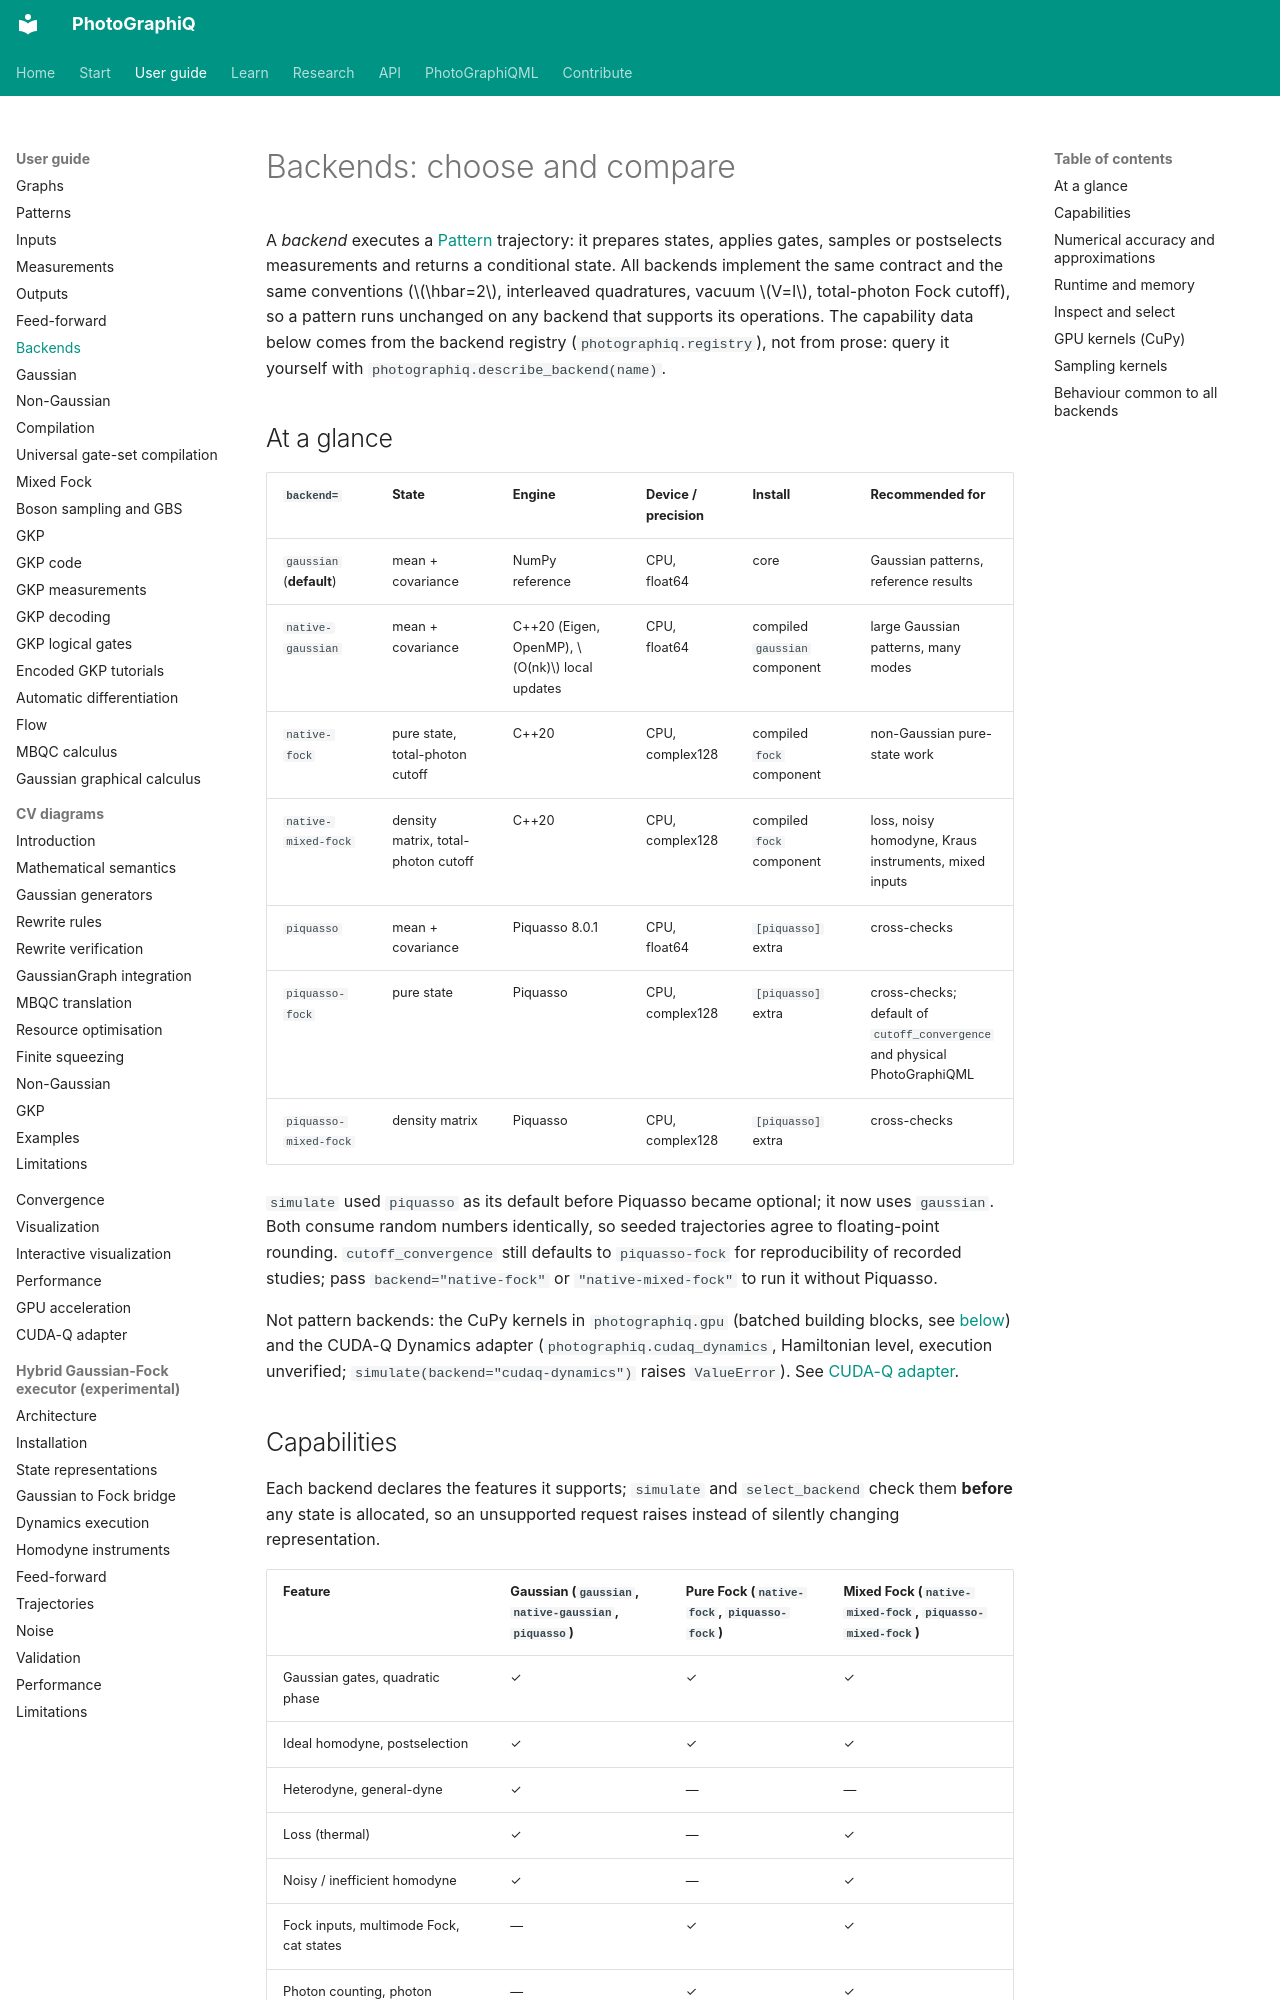

repository: chinmoybiswasdeep/PhotoGraphiQ · page: user-guide/backends/index.html · generator: mkdocs

# Backends: choose and compare

A *backend* executes a [Pattern](patterns.md) trajectory: it prepares states, applies gates,
samples or postselects measurements and returns a conditional state. All backends implement
the same contract and the same conventions ($\hbar=2$, interleaved quadratures, vacuum
$V=I$, total-photon Fock cutoff), so a pattern runs unchanged on any backend that supports
its operations. The capability data below comes from the backend registry
(`photographiq.registry`), not from prose: query it yourself with
`photographiq.describe_backend(name)`.

## At a glance

| `backend=` | State | Engine | Device / precision | Install | Recommended for |
|---|---|---|---|---|---|
| `gaussian` (**default**) | mean + covariance | NumPy reference | CPU, float64 | core | Gaussian patterns, reference results |
| `native-gaussian` | mean + covariance | C++20 (Eigen, OpenMP), $O(nk)$ local updates | CPU, float64 | compiled `gaussian` component | large Gaussian patterns, many modes |
| `native-fock` | pure state, total-photon cutoff | C++20 | CPU, complex128 | compiled `fock` component | non-Gaussian pure-state work |
| `native-mixed-fock` | density matrix, total-photon cutoff | C++20 | CPU, complex128 | compiled `fock` component | loss, noisy homodyne, Kraus instruments, mixed inputs |
| `piquasso` | mean + covariance | Piquasso 8.0.1 | CPU, float64 | `[piquasso]` extra | cross-checks |
| `piquasso-fock` | pure state | Piquasso | CPU, complex128 | `[piquasso]` extra | cross-checks; default of `cutoff_convergence` and physical PhotoGraphiQML |
| `piquasso-mixed-fock` | density matrix | Piquasso | CPU, complex128 | `[piquasso]` extra | cross-checks |

`simulate` used `piquasso` as its default before Piquasso became optional; it now uses
`gaussian`. Both consume random numbers identically, so seeded trajectories agree to
floating-point rounding. `cutoff_convergence` still defaults to `piquasso-fock` for
reproducibility of recorded studies; pass `backend="native-fock"` or
`"native-mixed-fock"` to run it without Piquasso.

Not pattern backends: the CuPy kernels in `photographiq.gpu` (batched building blocks, see
[below](#gpu-kernels-cupy)) and the CUDA-Q Dynamics adapter (`photographiq.cudaq_dynamics`,
Hamiltonian level, execution unverified; `simulate(backend="cudaq-dynamics")` raises
`ValueError`). See [CUDA-Q adapter](../cudaq.md).

## Capabilities

Each backend declares the features it supports; `simulate` and `select_backend` check them
**before** any state is allocated, so an unsupported request raises instead of silently
changing representation.

| Feature | Gaussian (`gaussian`, `native-gaussian`, `piquasso`) | Pure Fock (`native-fock`, `piquasso-fock`) | Mixed Fock (`native-mixed-fock`, `piquasso-mixed-fock`) |
|---|---|---|---|
| Gaussian gates, quadratic phase | ✓ | ✓ | ✓ |
| Ideal homodyne, postselection | ✓ | ✓ | ✓ |
| Heterodyne, general-dyne | ✓ | — | — |
| Loss (thermal) | ✓ | — | ✓ |
| Noisy / inefficient homodyne | ✓ | — | ✓ |
| Fock inputs, multimode Fock, cat states | — | ✓ | ✓ |
| Photon counting, photon addition/subtraction | — | ✓ | ✓ |
| Cubic phase, Kerr | — | ✓ | ✓ |
| Cross-Kerr | — | native only | native only |
| Encoded GKP X/Z readout, rank-one instruments | — | ✓ | ✓ |
| Finite-outcome POVMs, custom Kraus instruments, mixed conditional updates | — | — | ✓ |
| Higher-order moments | — | ✓ | ✓ |
| Displacement frame (`frame=True`) | ✓ | — | — |
